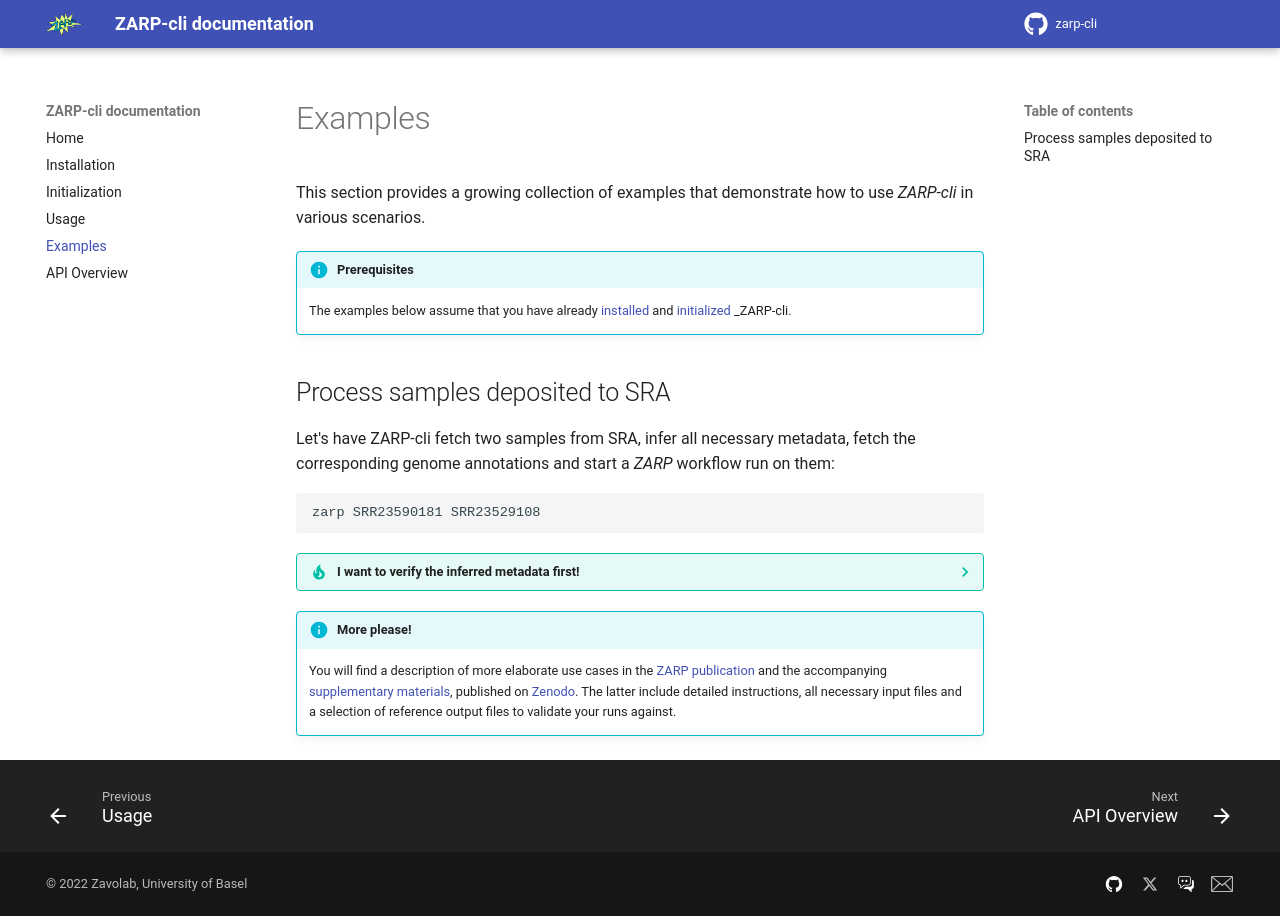

repository: zavolanlab/zarp-cli · page: guides/examples/index.html · generator: mkdocs

# Examples

This section provides a growing collection of examples that demonstrate how to
use _ZARP-cli_ in various scenarios.

!!! info "Prerequisites"
    
    The examples below assume that you have already [installed](./installation.md) and [initialized](./initialization.md) _ZARP-cli.

## Process samples deposited to SRA

Let's have ZARP-cli fetch two samples from SRA, infer all necessary metadata,
fetch the corresponding genome annotations and start a _ZARP_ workflow run on
them:

```sh
zarp SRR23590181 SRR23529108
```

??? tip "I want to verify the inferred metadata first!"

    Set the `--execution-mode` parameter to `PREPARE_RUN` to run _ZARP-cli_ up
    until the point of the actual _ZARP_ workflow execution:

    ```sh
    zarp --execution-mode=PREPARE_RUN SRR23590181 SRR23529108 
    ```

!!! info "More please!"

    You will find a description of more elaborate use cases in the [ZARP
    publication](https://doi.org/10.12688/f1000research.149237.1) and the
    accompanying [supplementary materials][zarp-supplementary], published on
    [Zenodo][zenodo]. The latter include detailed instructions, all necessary
    input files and a selection of reference output files to validate your runs
    against.
